Image classification data set "dataset" (l33klin/tensorflow_image_claadifier_demo on GitHub). Class labels (2): bite, no bite.

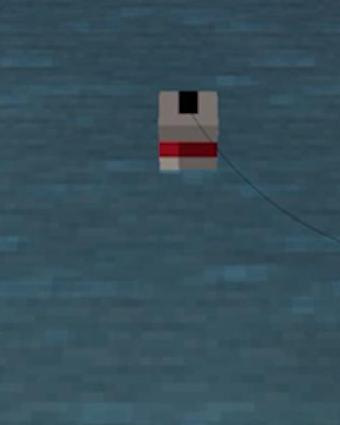
Label: no bite

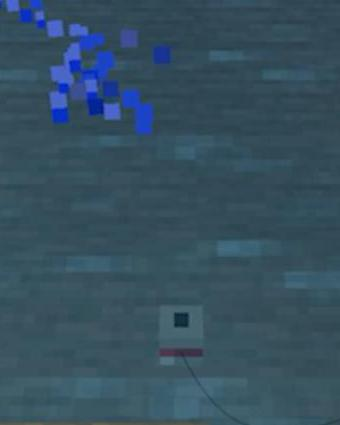
Label: bite

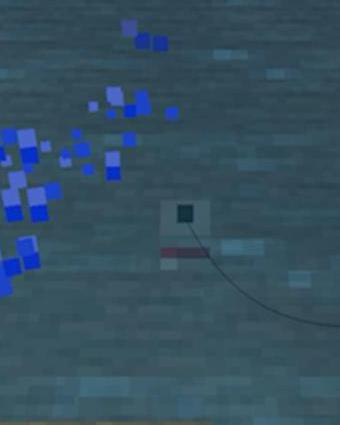
Label: bite

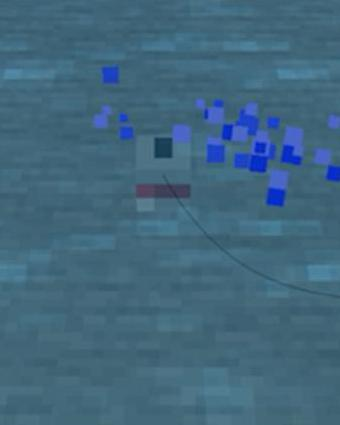
Label: bite

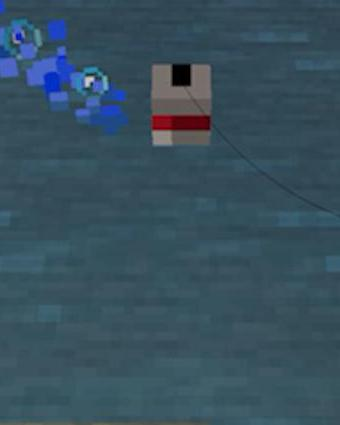
Label: no bite

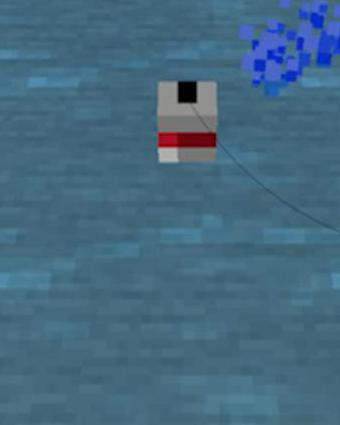
Label: no bite
